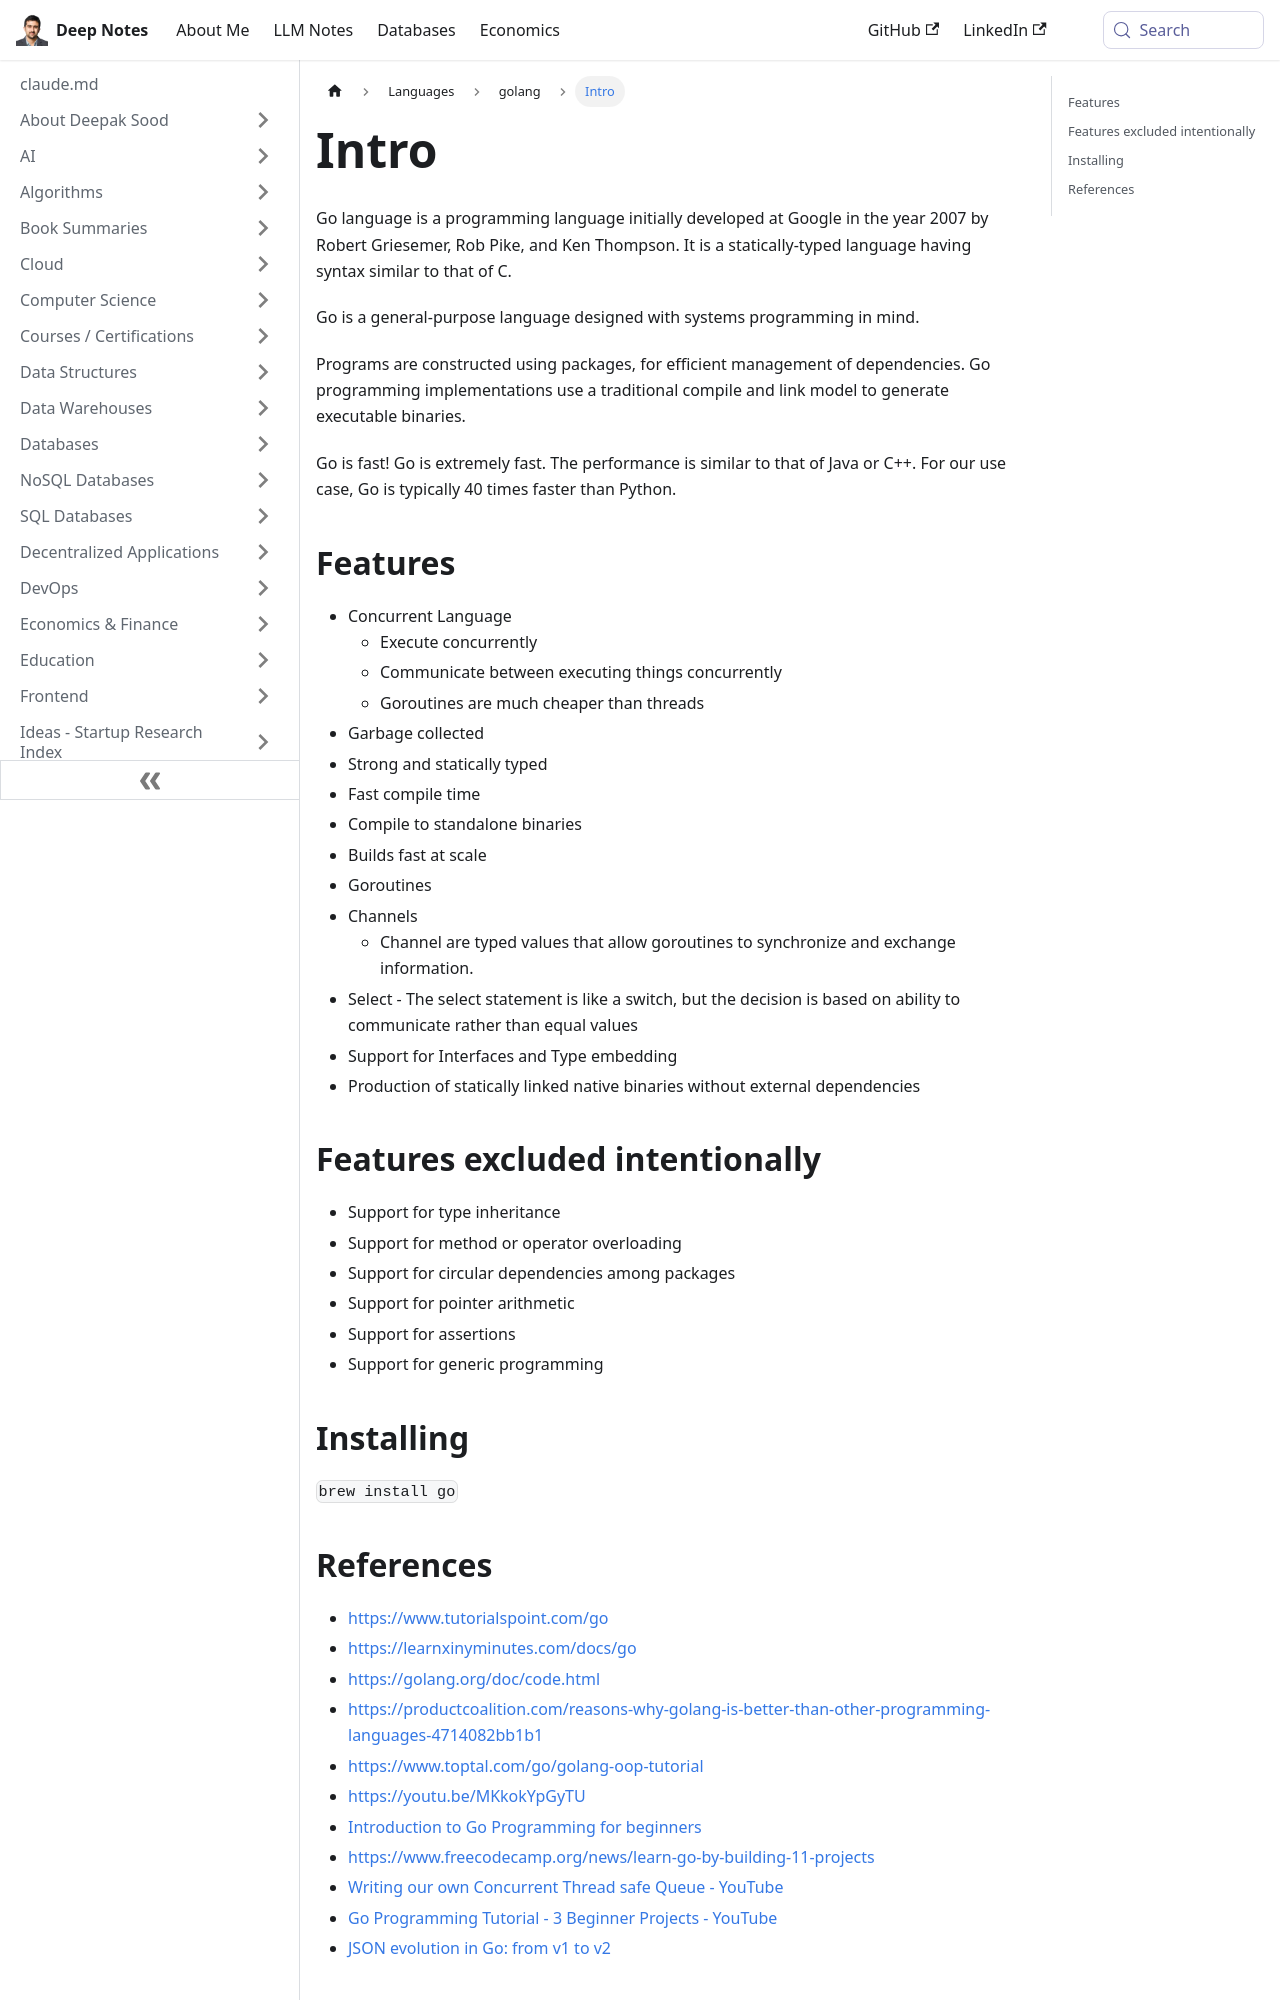

repository: deepaksood619/deepaksood619.github.io · page: languages/golang/intro/index.html · generator: docusaurus

---
slug: /languages/golang/intro
title: Intro
description: Discover Go, a fast, statically-typed programming language from Google, optimized for systems programming with efficient concurrency and package management.
created: 2023-03-05
updated: 2026-08-26
---
Go language is a programming language initially developed at Google in the year 2007 by Robert Griesemer, Rob Pike, and Ken Thompson. It is a statically-typed language having syntax similar to that of C.

Go is a general-purpose language designed with systems programming in mind.

Programs are constructed using packages, for efficient management of dependencies. Go programming implementations use a traditional compile and link model to generate executable binaries.

Go is fast! Go is extremely fast. The performance is similar to that of Java or C++. For our use case, Go is typically 40 times faster than Python.

## Features

- Concurrent Language
    - Execute concurrently
    - Communicate between executing things concurrently
    - Goroutines are much cheaper than threads
- Garbage collected
- Strong and statically typed
- Fast compile time
- Compile to standalone binaries
- Builds fast at scale
- Goroutines
- Channels
    - Channel are typed values that allow goroutines to synchronize and exchange information.
- Select - The select statement is like a switch, but the decision is based on ability to communicate rather than equal values
- Support for Interfaces and Type embedding
- Production of statically linked native binaries without external dependencies

## Features excluded intentionally

- Support for type inheritance
- Support for method or operator overloading
- Support for circular dependencies among packages
- Support for pointer arithmetic
- Support for assertions
- Support for generic programming

## Installing

`brew install go`
